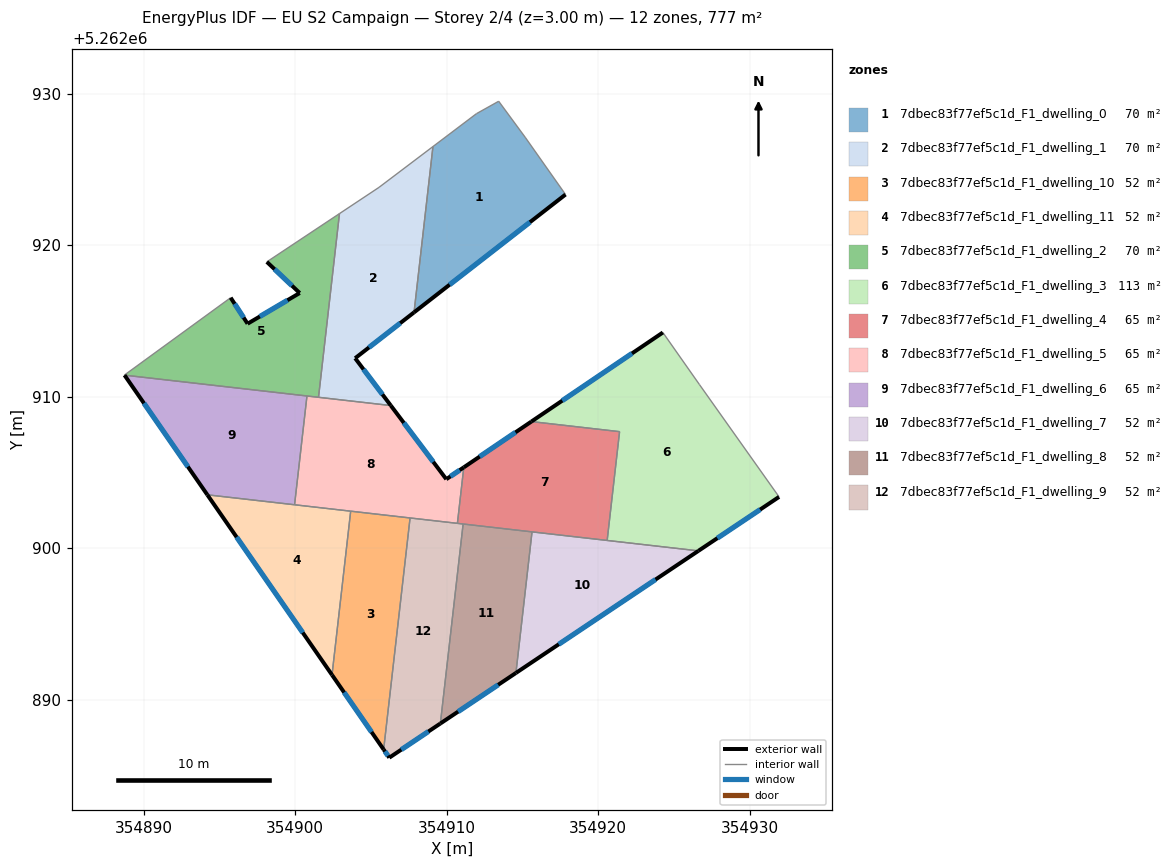
=== STOREY PLAN SPEC (per zone: floor XY polygon, exterior-wall plan segments, windows/doors) ===
zone 1: 7dbec83f77ef5c1d_F1_dwelling_0  (70.4 m²)
  floor: (354915.18, 5262927.14) (354917.84, 5262923.36) (354907.84, 5262915.58) (354909.09, 5262926.53) (354911.96, 5262928.70) (354913.43, 5262929.52)
  exterior wall: (354907.84, 5262915.58) – (354917.84, 5262923.36)  [12.7 m]
    window: (354910.19, 5262917.41) – (354915.50, 5262921.53)  [10.7 m²]
  interior walls: 5
zone 2: 7dbec83f77ef5c1d_F1_dwelling_1  (70.4 m²)
  floor: (354909.09, 5262926.53) (354907.84, 5262915.58) (354903.95, 5262912.55) (354906.31, 5262909.43) (354901.53, 5262909.97) (354902.92, 5262922.10) (354905.53, 5262923.83)
  exterior wall: (354903.95, 5262912.55) – (354907.84, 5262915.58)  [4.9 m]
    window: (354904.87, 5262913.26) – (354906.93, 5262914.87)  [4.2 m²]
  exterior wall: (354906.31, 5262909.43) – (354903.95, 5262912.55)  [3.9 m]
    window: (354905.75, 5262910.16) – (354904.51, 5262911.82)  [3.3 m²]
  interior walls: 5
zone 3: 7dbec83f77ef5c1d_F1_dwelling_10  (51.8 m²)
  floor: (354907.58, 5262902.00) (354905.83, 5262886.71) (354902.42, 5262891.64) (354903.66, 5262902.45)
  exterior wall: (354902.42, 5262891.64) – (354905.83, 5262886.71)  [6.0 m]
    window: (354903.23, 5262890.48) – (354905.03, 5262887.87)  [5.1 m²]
  interior walls: 3
zone 4: 7dbec83f77ef5c1d_F1_dwelling_11  (51.8 m²)
  floor: (354903.66, 5262902.45) (354902.42, 5262891.64) (354894.19, 5262903.53)
  exterior wall: (354894.19, 5262903.53) – (354902.42, 5262891.64)  [14.5 m]
    window: (354896.13, 5262900.74) – (354900.49, 5262894.43)  [12.2 m²]
  interior walls: 3
zone 5: 7dbec83f77ef5c1d_F1_dwelling_2  (70.4 m²)
  floor: (354902.92, 5262922.10) (354901.53, 5262909.97) (354888.72, 5262911.44) (354895.73, 5262916.55) (354896.85, 5262914.83) (354900.29, 5262916.86) (354898.12, 5262918.91)
  exterior wall: (354898.12, 5262918.91) – (354900.29, 5262916.86)  [3.0 m]
    window: (354898.63, 5262918.43) – (354899.78, 5262917.34)  [2.5 m²]
  exterior wall: (354896.85, 5262914.83) – (354895.73, 5262916.55)  [2.0 m]
    window: (354896.59, 5262915.23) – (354896.00, 5262916.14)  [1.7 m²]
  exterior wall: (354900.29, 5262916.86) – (354896.85, 5262914.83)  [4.0 m]
    window: (354899.48, 5262916.38) – (354897.66, 5262915.31)  [3.4 m²]
  interior walls: 5
zone 6: 7dbec83f77ef5c1d_F1_dwelling_3  (112.7 m²)
  floor: (354926.68, 5262910.82) (354931.94, 5262903.39) (354926.62, 5262899.83) (354920.59, 5262900.52) (354921.41, 5262907.70) (354915.59, 5262908.37) (354924.27, 5262914.25)
  exterior wall: (354926.62, 5262899.83) – (354931.94, 5262903.39)  [6.4 m]
    window: (354927.87, 5262900.67) – (354930.69, 5262902.56)  [5.4 m²]
  exterior wall: (354924.27, 5262914.25) – (354915.59, 5262908.37)  [10.5 m]
    window: (354922.23, 5262912.87) – (354917.63, 5262909.75)  [8.8 m²]
  interior walls: 5
zone 7: 7dbec83f77ef5c1d_F1_dwelling_4  (64.8 m²)
  floor: (354921.41, 5262907.70) (354920.59, 5262900.52) (354910.70, 5262901.65) (354911.13, 5262905.34) (354915.59, 5262908.37)
  exterior wall: (354915.59, 5262908.37) – (354911.13, 5262905.34)  [5.4 m]
    window: (354914.54, 5262907.66) – (354912.17, 5262906.05)  [4.5 m²]
  interior walls: 6
zone 8: 7dbec83f77ef5c1d_F1_dwelling_5  (64.8 m²)
  floor: (354911.13, 5262905.34) (354910.70, 5262901.65) (354899.95, 5262902.88) (354900.77, 5262910.06) (354906.31, 5262909.43) (354909.97, 5262904.56)
  exterior wall: (354909.97, 5262904.56) – (354906.31, 5262909.43)  [6.1 m]
    window: (354909.11, 5262905.71) – (354907.17, 5262908.28)  [5.1 m²]
  exterior wall: (354911.13, 5262905.34) – (354909.97, 5262904.56)  [1.4 m]
    window: (354910.85, 5262905.16) – (354910.24, 5262904.75)  [1.2 m²]
  interior walls: 7
zone 9: 7dbec83f77ef5c1d_F1_dwelling_6  (64.8 m²)
  floor: (354900.77, 5262910.06) (354899.95, 5262902.88) (354894.19, 5262903.53) (354888.72, 5262911.43)
  exterior wall: (354888.72, 5262911.43) – (354894.19, 5262903.53)  [9.6 m]
    window: (354890.01, 5262909.58) – (354892.91, 5262905.39)  [8.1 m²]
  interior walls: 3
zone 10: 7dbec83f77ef5c1d_F1_dwelling_7  (51.8 m²)
  floor: (354926.62, 5262899.83) (354914.57, 5262891.77) (354915.63, 5262901.08)
  exterior wall: (354914.57, 5262891.77) – (354926.62, 5262899.83)  [14.5 m]
    window: (354917.40, 5262893.66) – (354923.79, 5262897.94)  [12.2 m²]
  interior walls: 3
zone 11: 7dbec83f77ef5c1d_F1_dwelling_8  (51.8 m²)
  floor: (354915.63, 5262901.08) (354914.57, 5262891.77) (354909.58, 5262888.43) (354911.08, 5262901.61)
  exterior wall: (354909.58, 5262888.43) – (354914.57, 5262891.77)  [6.0 m]
    window: (354910.75, 5262889.22) – (354913.40, 5262890.99)  [5.1 m²]
  interior walls: 3
zone 12: 7dbec83f77ef5c1d_F1_dwelling_9  (51.8 m²)
  floor: (354911.08, 5262901.61) (354909.58, 5262888.43) (354906.21, 5262886.17) (354905.83, 5262886.71) (354907.58, 5262902.00)
  exterior wall: (354905.83, 5262886.71) – (354906.21, 5262886.17)  [0.7 m]
    window: (354905.92, 5262886.59) – (354906.12, 5262886.30)  [0.6 m²]
  exterior wall: (354906.21, 5262886.17) – (354909.58, 5262888.43)  [4.1 m]
    window: (354907.00, 5262886.70) – (354908.79, 5262887.90)  [3.4 m²]
  interior walls: 4

=== DERIVED (storey summary) ===
Building: EU S2 Campaign
Storey: 2 of 4  (floor level z = 3.00 m)
Storey gross floor area: 777.5 m²
Zones on this storey: 12
  - 7dbec83f77ef5c1d_F1_dwelling_0: floor 70.4 m²; exterior wall 12.7 m (38.0 m²); 1 window(s) 10.7 m²; WWR 28.1%
  - 7dbec83f77ef5c1d_F1_dwelling_1: floor 70.4 m²; exterior wall 8.8 m (26.5 m²); 2 window(s) 7.5 m²; WWR 28.1%
  - 7dbec83f77ef5c1d_F1_dwelling_10: floor 51.8 m²; exterior wall 6.0 m (18.0 m²); 1 window(s) 5.1 m²; WWR 28.1%
  - 7dbec83f77ef5c1d_F1_dwelling_11: floor 51.8 m²; exterior wall 14.5 m (43.4 m²); 1 window(s) 12.2 m²; WWR 28.1%
  - 7dbec83f77ef5c1d_F1_dwelling_2: floor 70.4 m²; exterior wall 9.0 m (27.1 m²); 3 window(s) 7.6 m²; WWR 28.1%
  - 7dbec83f77ef5c1d_F1_dwelling_3: floor 112.7 m²; exterior wall 16.9 m (50.7 m²); 2 window(s) 14.3 m²; WWR 28.1%
  - 7dbec83f77ef5c1d_F1_dwelling_4: floor 64.8 m²; exterior wall 5.4 m (16.2 m²); 1 window(s) 4.5 m²; WWR 28.1%
  - 7dbec83f77ef5c1d_F1_dwelling_5: floor 64.8 m²; exterior wall 7.5 m (22.5 m²); 2 window(s) 6.3 m²; WWR 28.1%
  - 7dbec83f77ef5c1d_F1_dwelling_6: floor 64.8 m²; exterior wall 9.6 m (28.8 m²); 1 window(s) 8.1 m²; WWR 28.1%
  - 7dbec83f77ef5c1d_F1_dwelling_7: floor 51.8 m²; exterior wall 14.5 m (43.5 m²); 1 window(s) 12.2 m²; WWR 28.1%
  - 7dbec83f77ef5c1d_F1_dwelling_8: floor 51.8 m²; exterior wall 6.0 m (18.0 m²); 1 window(s) 5.1 m²; WWR 28.1%
  - 7dbec83f77ef5c1d_F1_dwelling_9: floor 51.8 m²; exterior wall 4.7 m (14.1 m²); 2 window(s) 4.0 m²; WWR 28.1%
Zone adjacency (shared interzone walls):
  - 7dbec83f77ef5c1d_F1_dwelling_0 ↔ 7dbec83f77ef5c1d_F1_dwelling_1
  - 7dbec83f77ef5c1d_F1_dwelling_1 ↔ 7dbec83f77ef5c1d_F1_dwelling_2
  - 7dbec83f77ef5c1d_F1_dwelling_1 ↔ 7dbec83f77ef5c1d_F1_dwelling_5
  - 7dbec83f77ef5c1d_F1_dwelling_10 ↔ 7dbec83f77ef5c1d_F1_dwelling_11
  - 7dbec83f77ef5c1d_F1_dwelling_10 ↔ 7dbec83f77ef5c1d_F1_dwelling_5
  - 7dbec83f77ef5c1d_F1_dwelling_10 ↔ 7dbec83f77ef5c1d_F1_dwelling_9
  - 7dbec83f77ef5c1d_F1_dwelling_11 ↔ 7dbec83f77ef5c1d_F1_dwelling_5
  - 7dbec83f77ef5c1d_F1_dwelling_11 ↔ 7dbec83f77ef5c1d_F1_dwelling_6
  - 7dbec83f77ef5c1d_F1_dwelling_2 ↔ 7dbec83f77ef5c1d_F1_dwelling_5
  - 7dbec83f77ef5c1d_F1_dwelling_2 ↔ 7dbec83f77ef5c1d_F1_dwelling_6
  - 7dbec83f77ef5c1d_F1_dwelling_3 ↔ 7dbec83f77ef5c1d_F1_dwelling_4
  - 7dbec83f77ef5c1d_F1_dwelling_3 ↔ 7dbec83f77ef5c1d_F1_dwelling_7
  - 7dbec83f77ef5c1d_F1_dwelling_4 ↔ 7dbec83f77ef5c1d_F1_dwelling_5
  - 7dbec83f77ef5c1d_F1_dwelling_4 ↔ 7dbec83f77ef5c1d_F1_dwelling_7
  - 7dbec83f77ef5c1d_F1_dwelling_4 ↔ 7dbec83f77ef5c1d_F1_dwelling_8
  - 7dbec83f77ef5c1d_F1_dwelling_4 ↔ 7dbec83f77ef5c1d_F1_dwelling_9
  - 7dbec83f77ef5c1d_F1_dwelling_5 ↔ 7dbec83f77ef5c1d_F1_dwelling_6
  - 7dbec83f77ef5c1d_F1_dwelling_5 ↔ 7dbec83f77ef5c1d_F1_dwelling_9
  - 7dbec83f77ef5c1d_F1_dwelling_7 ↔ 7dbec83f77ef5c1d_F1_dwelling_8
  - 7dbec83f77ef5c1d_F1_dwelling_8 ↔ 7dbec83f77ef5c1d_F1_dwelling_9